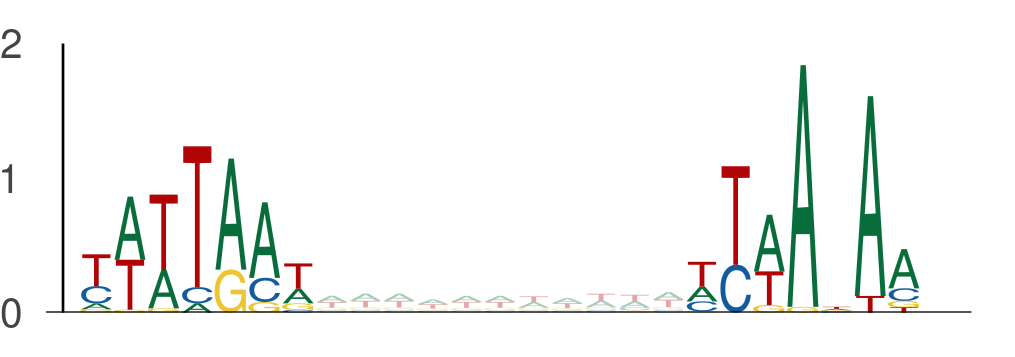

Values plotted in this chart, from the file beside it:
seq_index, start_position, end_position, is_reversed_complement
7684, 74, 81, 0
7684, 92, 99, 0
7684, 125, 132, 0
7684, 143, 150, 0
3219, 16, 23, 0
3219, 34, 41, 0
11250, 113, 120, 0
11250, 131, 138, 0
11250, 53, 60, 0
11250, 71, 78, 0
421, 111, 118, 0
421, 129, 136, 0
731, 129, 136, 0
731, 147, 154, 0
7559, 123, 130, 0
7559, 141, 148, 0
1525, 118, 125, 0
1525, 136, 143, 0
3043, 80, 87, 0
3043, 98, 105, 0
9557, 99, 106, 0
9557, 117, 124, 0
144, 44, 51, 0
144, 62, 69, 0
5565, 83, 90, 0
5565, 101, 108, 0
7314, 56, 63, 0
7314, 74, 81, 0
6417, 13, 20, 0
6417, 31, 38, 0
3876, 105, 112, 0
3876, 123, 130, 0
3876, 20, 27, 0
3876, 38, 45, 0
8475, 91, 98, 0
8475, 109, 116, 0
7646, 53, 60, 0
7646, 71, 78, 0
13163, 113, 120, 0
13163, 131, 138, 0
4188, 25, 32, 0
4188, 43, 50, 0
6989, 124, 131, 0
6989, 142, 149, 0
320, 100, 107, 0
320, 118, 125, 0
3608, 123, 130, 0
3608, 141, 148, 0
3608, 48, 55, 0
3608, 66, 73, 0
10083, 55, 62, 0
10083, 73, 80, 0
10083, 74, 81, 0
10083, 92, 99, 0
3624, 70, 77, 0
3624, 88, 95, 0
973, 127, 134, 0
973, 145, 152, 0
4525, 62, 69, 0
4525, 80, 87, 0
... 3,418 more rows
